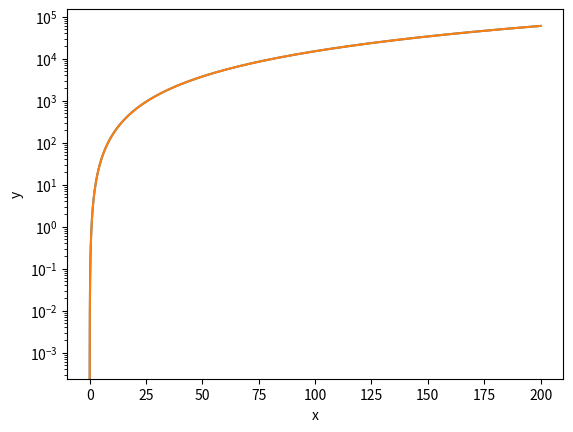

Recreate this plot in Python.
import math
import cmath
import numpy as np
import matplotlib.pyplot as plt
from functools import partial


# zad1
k = 1240 * math.sqrt(7)
m = 4457
l = complex(2, 1)
d = k+m
c = d+l

# zad2
print("{}".format(d))
print("{0:.3f}".format(d))
print("{0:.20f}".format(d))

# zad3
"""

function which calculate the field of roller


"""


def field_of_roller(r, h):
    return 2*math.pi*(r**2) + 2*math.pi*r


field = field_of_roller(17, 33)

# zad4
"""

function which calulcate the b for any values of : {x,t,r}


"""


def calculate_B(x, t, r):
    return (x+r)/(r*math.sin(2+x)+3.3456) * x**(t*r)


# zad5
def create_matrx(a):
    return np.array([[a, 1, -a], [0, 1, 1], [-a, a, 1]])


def inv_matrx(matrix):
    return np.linalg.inv(matrix)


def det_matrix(matrix):
    return np.linalg.det(matrix)


def transpose_matrix(matrix):
    return matrix.T


matrix = create_matrx(math.sqrt(2))
inv_matrx(matrix)
det_matrix(matrix)
transpose_matrix(matrix)

# zad6


def print_matrix_el(matrix, col, row):
    print(f"Elemnt col: {col}, row: {row} is {matrix[col-1, row-1]}")


print_matrix_el(matrix, 1, 1)
print_matrix_el(matrix, 3, 3)
print_matrix_el(matrix, 3, 2)

w1 = matrix[:, 2]
w2 = matrix[1, :]

# zad7
coeff = [1, -7, -3, -43, -28, -60]
roots = np.roots(coeff)


# zad8
first = np.arange(1, 9, 1.5)
second = np.arange(1, 9, 1.5)

# zad9
def func(x):
    return x**3 - 3*x


def get_range(min, max, numbers):
    return np.linspace(min, max, numbers)


def plot(x, y):
    plt.plot(x, y)
    plt.xlabel('x')
    plt.ylabel('y')
    plt.show()


first_range = get_range(-1, 1, 1000)
second_range = get_range(-5, 5, 10000)
thrid_range = get_range(0, 5, 5000)

first_values = [func(x) for x in first_range]
second_values = [func(x) for x in second_range]
thrid_values = [func(x) for x in thrid_range]

# plot(first_range, first_values)
# plot(second_range, second_values)
# plot(thrid_range, thrid_values)


# zad10
def caluclate_heat(m, v):
    return m*v**2/2


m = 2.5
v = 60


calculate_heat_m = first = caluclate_heat(m, v)

m2 = 3
vs = np.linspace(200, 0, 10000)
heats = [caluclate_heat(m2, vel) for vel in vs]


def plot_log(x, y):
    plt.semilogy(x, y)
    plt.show()

plot(vs, heats)
plot_log(vs,heats)





        
        
    

